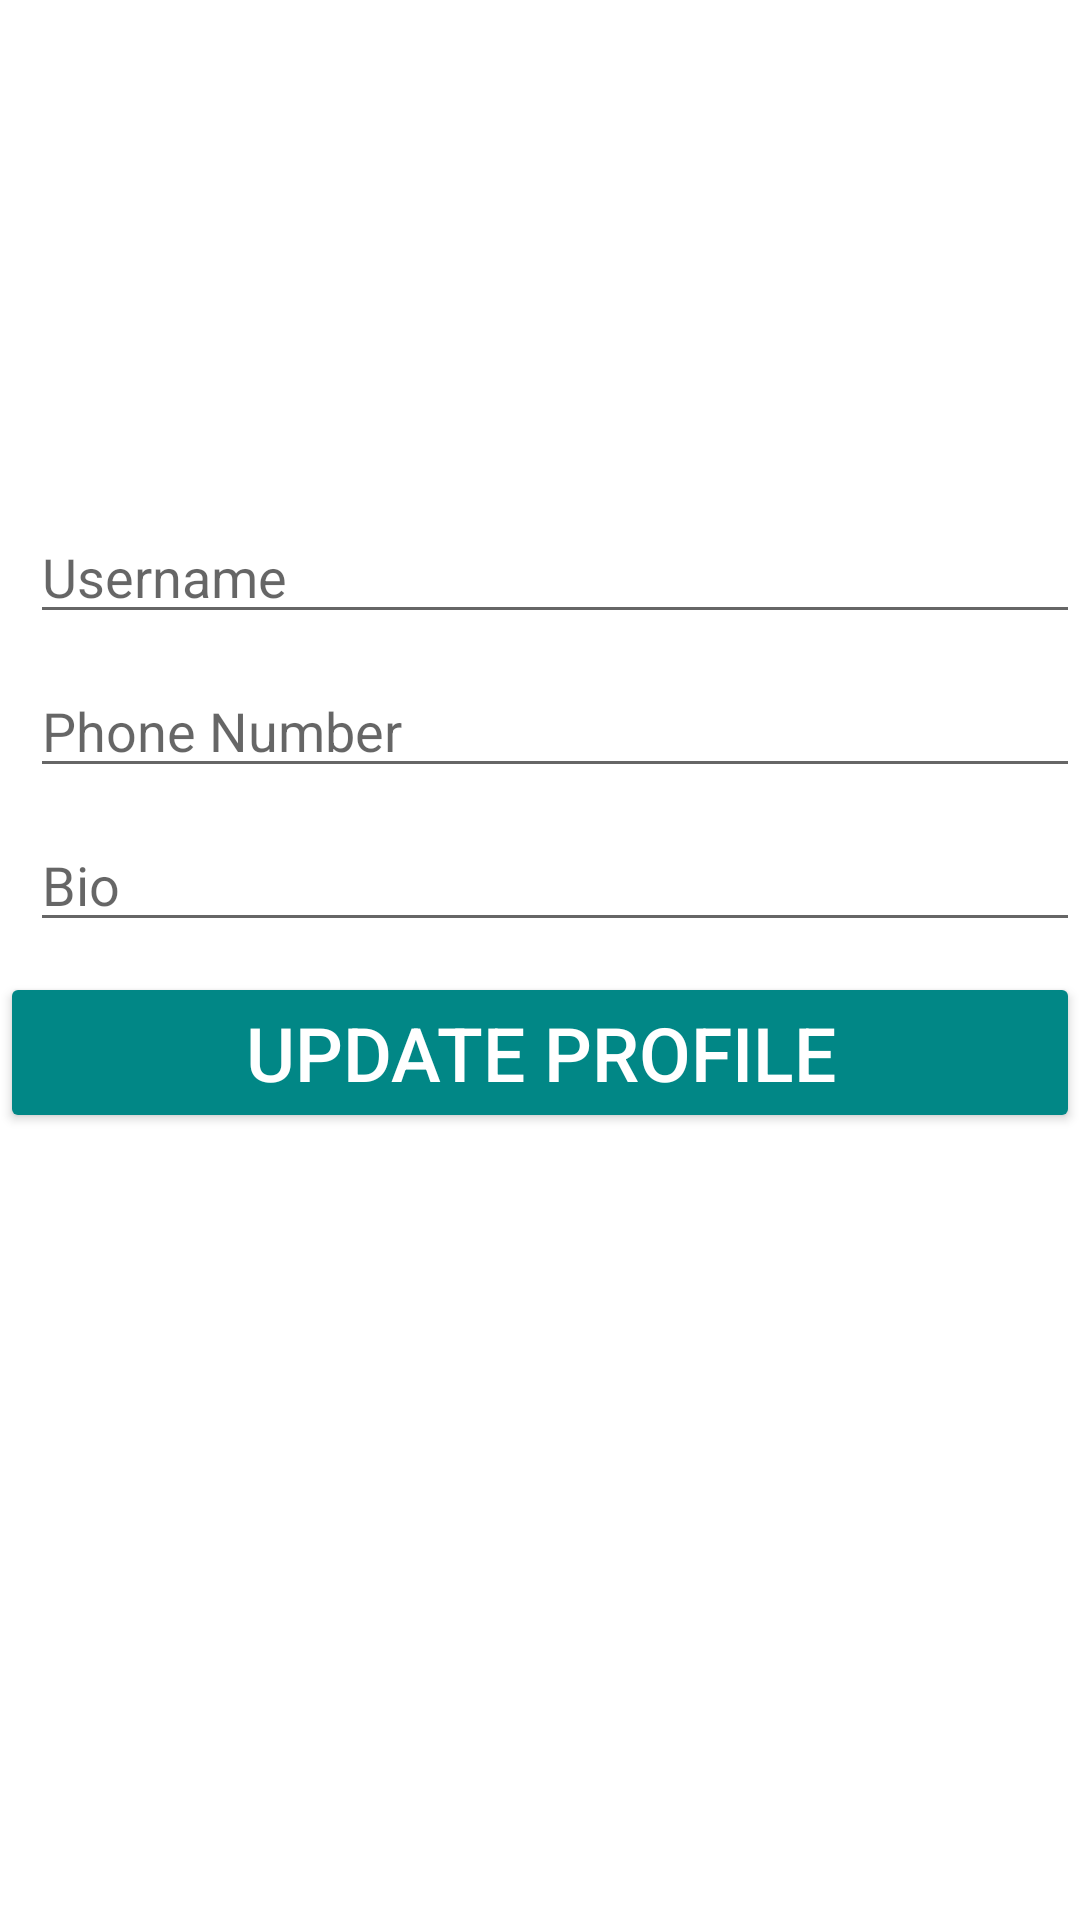

Android layout source for this screen:
<!-- AndroidManifest.xml: application theme Theme.Chirkut -->
<!-- res/layout/activity_edit_profile.xml -->
<?xml version="1.0" encoding="utf-8"?>
<LinearLayout xmlns:android="http://schemas.android.com/apk/res/android"
    xmlns:app="http://schemas.android.com/apk/res-auto"
    xmlns:tools="http://schemas.android.com/tools"
    android:layout_width="match_parent"
    android:layout_height="match_parent"
    android:orientation="vertical"
    app:layout_behavior="@string/appbar_scrolling_view_behavior"
    tools:context=".EditProfile">

    <LinearLayout
        android:layout_width="wrap_content"
        android:layout_height="wrap_content">
        
        <com.google.android.material.imageview.ShapeableImageView
            android:layout_width="150dp"
            android:layout_height="150dp"
            android:layout_marginTop="10dp"
            android:src="@drawable/ic_launcher_foreground"
            app:shapeAppearanceOverlay="@style/roundedImageView" />

    </LinearLayout>

    <EditText
        android:id="@+id/etName"
        android:layout_width="match_parent"
        android:layout_height="wrap_content"
        android:layout_marginLeft="10dp"
        android:layout_marginTop="10dp"
        android:hint="Username"
        tools:layout_editor_absoluteX="179dp"
        tools:layout_editor_absoluteY="339dp" />

    <EditText
        android:id="@+id/etPhoneNo"
        android:layout_width="match_parent"
        android:layout_height="wrap_content"
        android:layout_marginLeft="10dp"
        android:layout_marginTop="10dp"
        android:hint="Phone Number"
        tools:layout_editor_absoluteX="179dp"
        tools:layout_editor_absoluteY="339dp" />

    <EditText
        android:id="@+id/etBio"
        android:layout_width="match_parent"
        android:layout_height="wrap_content"
        android:layout_marginLeft="10dp"
        android:layout_marginTop="10dp"
        android:hint="Bio"
        tools:layout_editor_absoluteX="179dp"
        tools:layout_editor_absoluteY="339dp" />

    <Button
        android:id="@+id/btnUpdate"
        android:layout_width="match_parent"
        android:layout_height="wrap_content"
        android:layout_marginTop="10dp"
        android:backgroundTint="@color/teal_700"
        android:text="Update Profile"
        android:textColor="@color/white"
        android:textSize="25sp" />

</LinearLayout>
<!-- resources referenced by this layout -->
<resources>
  <color name="teal_700">#FF018786</color>
  <color name="white">#FFFFFFFF</color>
  <!-- drawable ic_launcher_foreground: png bitmap (mipmap-xhdpi, 10685 bytes) -->
  <style name="roundedImageView">
          <item name="cornerFamily">rounded</item>
          <item name="cornerSize">50%</item>
      </style>
  <style name="Theme.Chirkut" parent="Theme.MaterialComponents.DayNight.DarkActionBar">
          
          <item name="colorPrimary">@color/teal_700</item>
          <item name="colorPrimaryVariant">@color/purple_700</item>
          <item name="colorOnPrimary">@color/white</item>
          
          <item name="colorSecondary">@color/teal_200</item>
          <item name="colorSecondaryVariant">@color/teal_700</item>
          <item name="colorOnSecondary">@color/black</item>
          
          <item name="android:statusBarColor" tools:targetApi="l">?attr/colorPrimaryVariant</item>
          
      </style>
  <color name="purple_700">#FF3700B3</color>
  <color name="teal_200">#FF03DAC5</color>
  <color name="black">#FF000000</color>
</resources>
